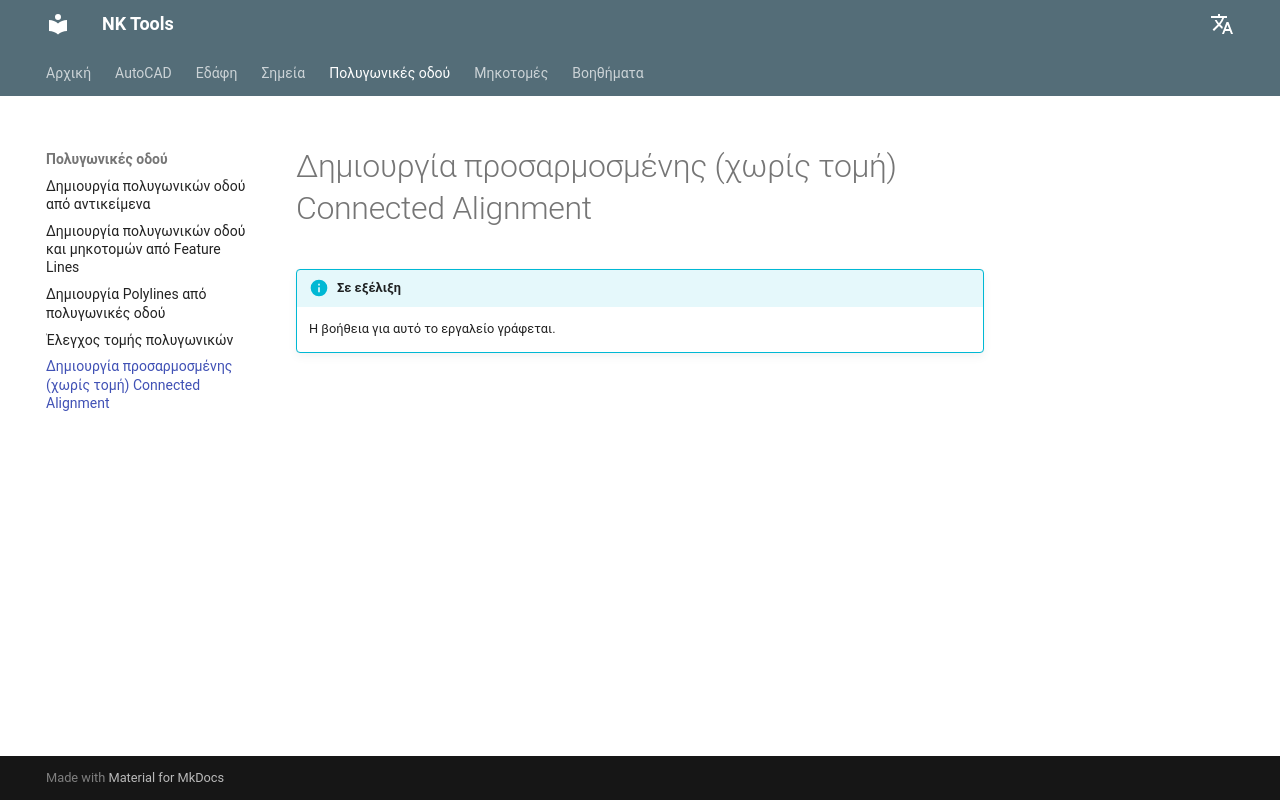

repository: nkiakas/NK-Tools-Help · page: el/alignments/create-custom-connected-alignment/index.html · generator: mkdocs

# Δημιουργία προσαρμοσμένης (χωρίς τομή) Connected Alignment

!!! info "Σε εξέλιξη"
    Η βοήθεια για αυτό το εργαλείο γράφεται.
